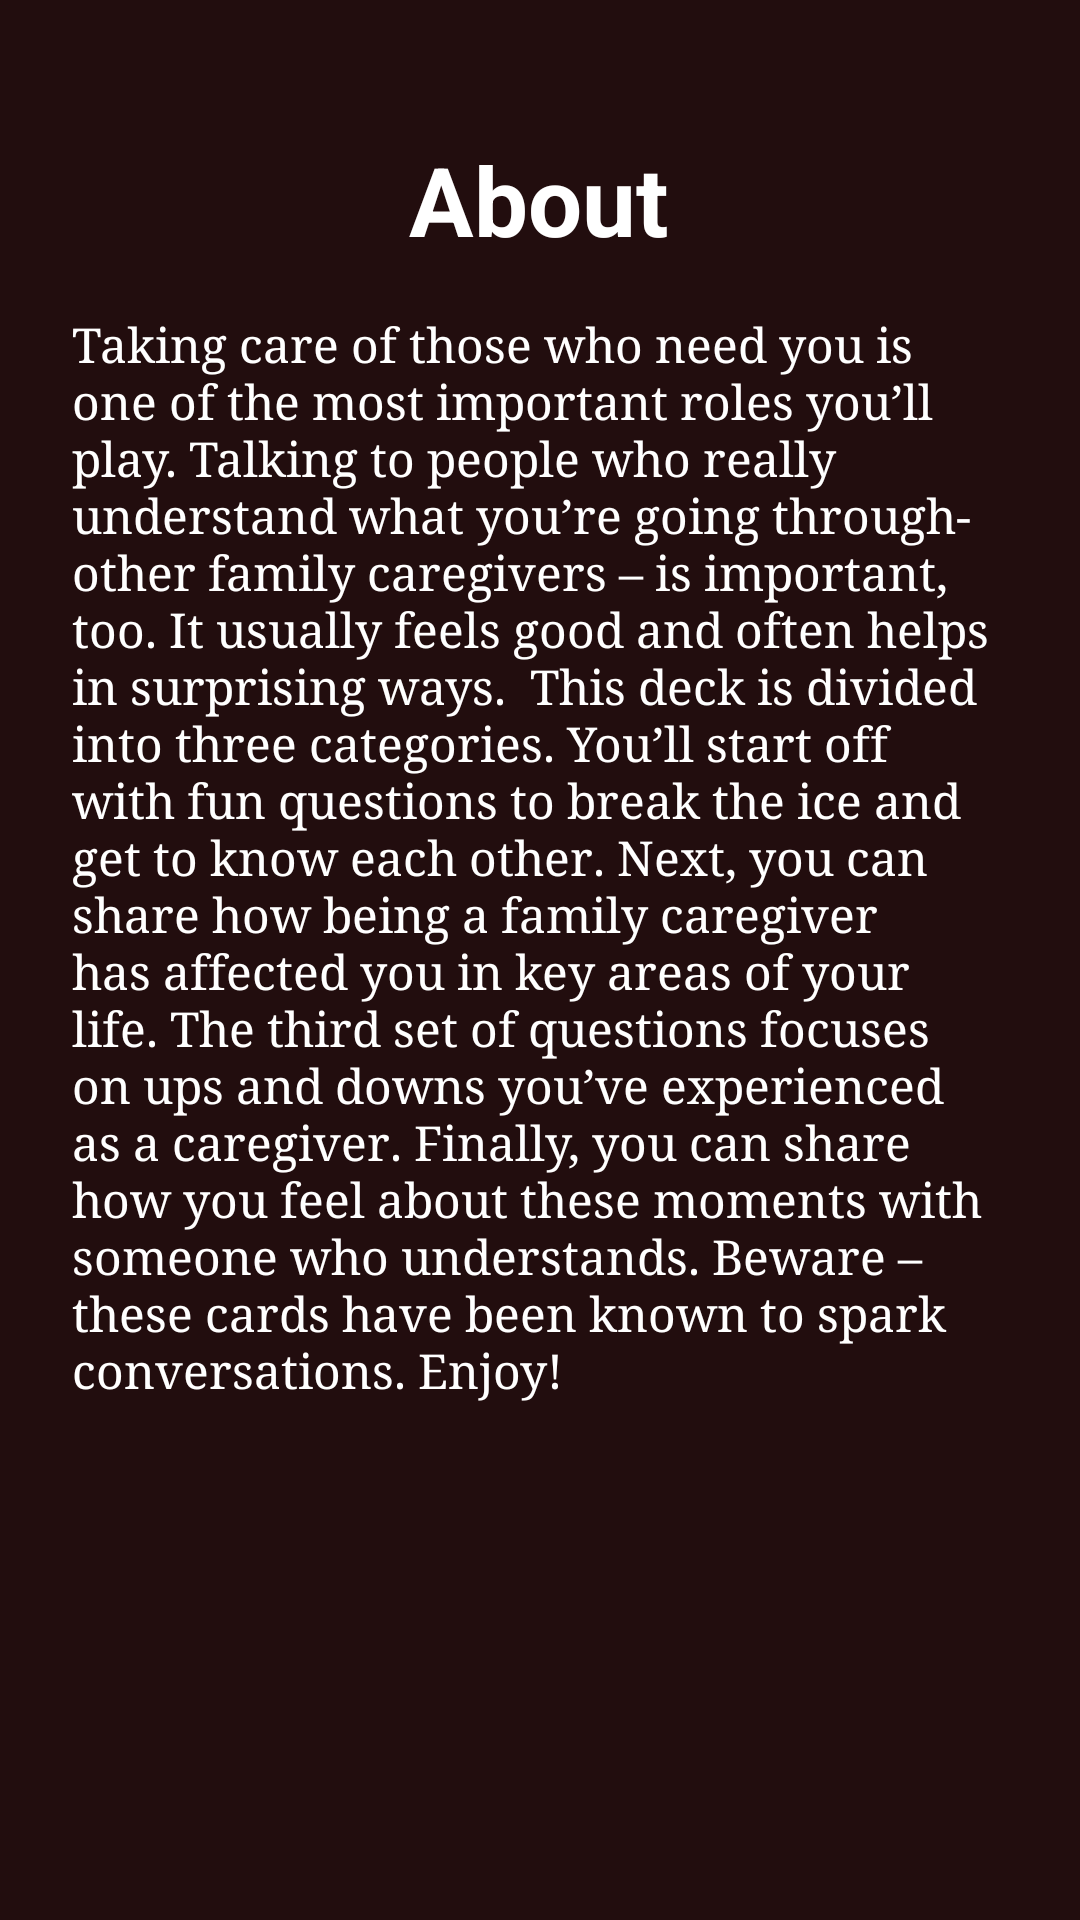

Write the Android layout XML for this screen, with the resource values it uses.
<!-- AndroidManifest.xml: application theme AppTheme -->
<!-- res/layout/activity_about2.xml -->
<?xml version="1.0" encoding="utf-8"?>
<androidx.constraintlayout.widget.ConstraintLayout xmlns:android="http://schemas.android.com/apk/res/android"
    xmlns:app="http://schemas.android.com/apk/res-auto"
    xmlns:tools="http://schemas.android.com/tools"
    android:layout_width="match_parent"
    android:layout_height="match_parent"
    android:background="#220D0E"
    tools:context=".about2">

    <TextView
        android:id="@+id/textView21"
        android:layout_width="wrap_content"
        android:layout_height="wrap_content"
        android:layout_marginStart="119dp"
        android:layout_marginLeft="119dp"
        android:layout_marginTop="45dp"
        android:layout_marginEnd="120dp"
        android:layout_marginRight="120dp"
        android:text="About"
        android:textColor="@android:color/white"
        android:textSize="32sp"
        android:textStyle="bold"
        app:layout_constraintEnd_toEndOf="parent"
        app:layout_constraintStart_toStartOf="parent"
        app:layout_constraintTop_toTopOf="parent" />

    <TextView
        android:id="@+id/textView8"
        android:layout_width="344dp"
        android:layout_height="588dp"
        android:layout_marginStart="30dp"
        android:layout_marginLeft="30dp"
        android:layout_marginEnd="30dp"
        android:layout_marginRight="30dp"
        android:padding="16dp"
        android:text="Taking care of those who need you is one of the most important roles you’ll play. Talking to people who really understand what you’re going through- other family caregivers – is important, too. It usually feels good and often helps in surprising ways.  This deck is divided into three categories. You’ll start off with fun questions to break the ice and get to know each other. Next, you can share how being a family caregiver has affected you in key areas of your life. The third set of questions focuses on ups and downs you’ve experienced as a caregiver. Finally, you can share how you feel about these moments with someone who understands. Beware – these cards have been known to spark conversations. Enjoy!  "
        android:textColor="@android:color/white"
        android:textSize="16sp"
        app:fontFamily="serif"
        app:layout_constraintEnd_toEndOf="parent"
        app:layout_constraintStart_toStartOf="parent"
        app:layout_constraintTop_toBottomOf="@+id/textView21" />
</androidx.constraintlayout.widget.ConstraintLayout>
<!-- resources referenced by this layout -->
<resources>
  <style name="AppTheme" parent="Theme.AppCompat.Light.DarkActionBar">
          
          <item name="colorPrimary">@color/colorPrimary</item>
          <item name="colorPrimaryDark">@color/colorPrimaryDark</item>
          <item name="colorAccent">@color/colorAccent</item>
          <item name="windowNoTitle">true</item>
          <item name="windowActionBar">false</item>
          <item name="android:statusBarColor">#150809</item>
      </style>
  <!-- not gathered from this repository: default colours our renderer supplied (Android Studio template values) -->
  <color name="colorPrimary">#FF6200EE</color>
  <color name="colorPrimaryDark">#FF3700B3</color>
  <color name="colorAccent">#FF03DAC5</color>
</resources>
